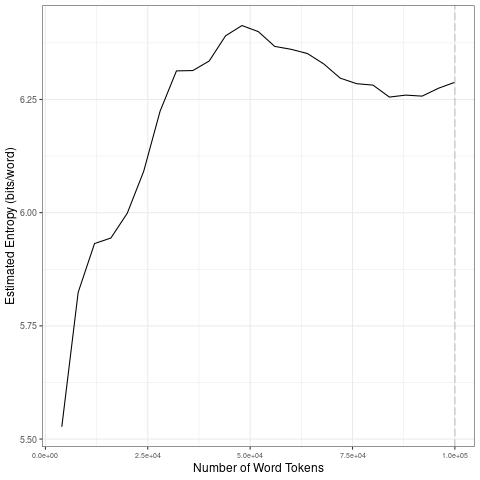

Values plotted in this chart, from the file beside it:
file, entropy.Corpus.Size, entropy.Entropy, sd.Corpus.Size, sd.SD
data/2021_by_fr/2021-10-07_tokens_1-gram…, 4000, 5.527, 20000, 0.1888
data/2021_by_fr/2021-10-07_tokens_1-gram…, 8000, 5.824, 40000, 0.1012
data/2021_by_fr/2021-10-07_tokens_1-gram…, 12000, 5.932, 60000, 0.02206
data/2021_by_fr/2021-10-07_tokens_1-gram…, 16000, 5.944, 80000, 0.03015
data/2021_by_fr/2021-10-07_tokens_1-gram…, 20000, 5.999, 1e+05, 0.01401
data/2021_by_fr/2021-10-07_tokens_1-gram…, 24000, 6.091, 20000, 0.1888
data/2021_by_fr/2021-10-07_tokens_1-gram…, 28000, 6.224, 40000, 0.1012
data/2021_by_fr/2021-10-07_tokens_1-gram…, 32000, 6.313, 60000, 0.02206
data/2021_by_fr/2021-10-07_tokens_1-gram…, 36000, 6.314, 80000, 0.03015
data/2021_by_fr/2021-10-07_tokens_1-gram…, 40000, 6.335, 1e+05, 0.01401
data/2021_by_fr/2021-10-07_tokens_1-gram…, 44000, 6.391, 20000, 0.1888
data/2021_by_fr/2021-10-07_tokens_1-gram…, 48000, 6.413, 40000, 0.1012
data/2021_by_fr/2021-10-07_tokens_1-gram…, 52000, 6.4, 60000, 0.02206
data/2021_by_fr/2021-10-07_tokens_1-gram…, 56000, 6.367, 80000, 0.03015
data/2021_by_fr/2021-10-07_tokens_1-gram…, 60000, 6.361, 1e+05, 0.01401
data/2021_by_fr/2021-10-07_tokens_1-gram…, 64000, 6.351, 20000, 0.1888
data/2021_by_fr/2021-10-07_tokens_1-gram…, 68000, 6.328, 40000, 0.1012
data/2021_by_fr/2021-10-07_tokens_1-gram…, 72000, 6.297, 60000, 0.02206
data/2021_by_fr/2021-10-07_tokens_1-gram…, 76000, 6.285, 80000, 0.03015
data/2021_by_fr/2021-10-07_tokens_1-gram…, 80000, 6.282, 1e+05, 0.01401
data/2021_by_fr/2021-10-07_tokens_1-gram…, 84000, 6.255, 20000, 0.1888
data/2021_by_fr/2021-10-07_tokens_1-gram…, 88000, 6.26, 40000, 0.1012
data/2021_by_fr/2021-10-07_tokens_1-gram…, 92000, 6.257, 60000, 0.02206
data/2021_by_fr/2021-10-07_tokens_1-gram…, 96000, 6.275, 80000, 0.03015
data/2021_by_fr/2021-10-07_tokens_1-gram…, 1e+05, 6.288, 1e+05, 0.01401
